4-way image classification set "data" from GitHub (clevecque/object_position); label vocabulary: from top, side, three quarters front left, three quarters front right.

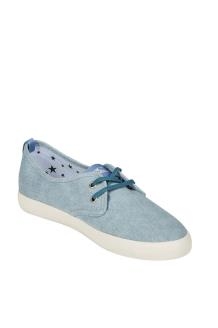
Label: three quarters front right

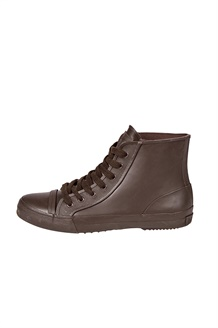
Label: side

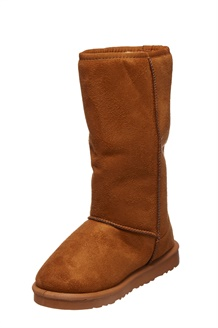
Label: three quarters front left

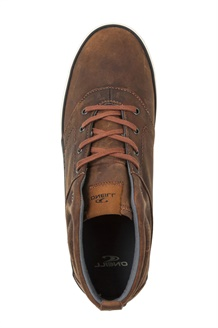
Label: from top

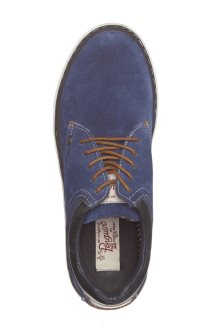
Label: from top

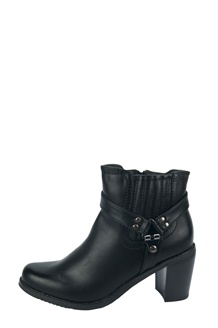
Label: side
